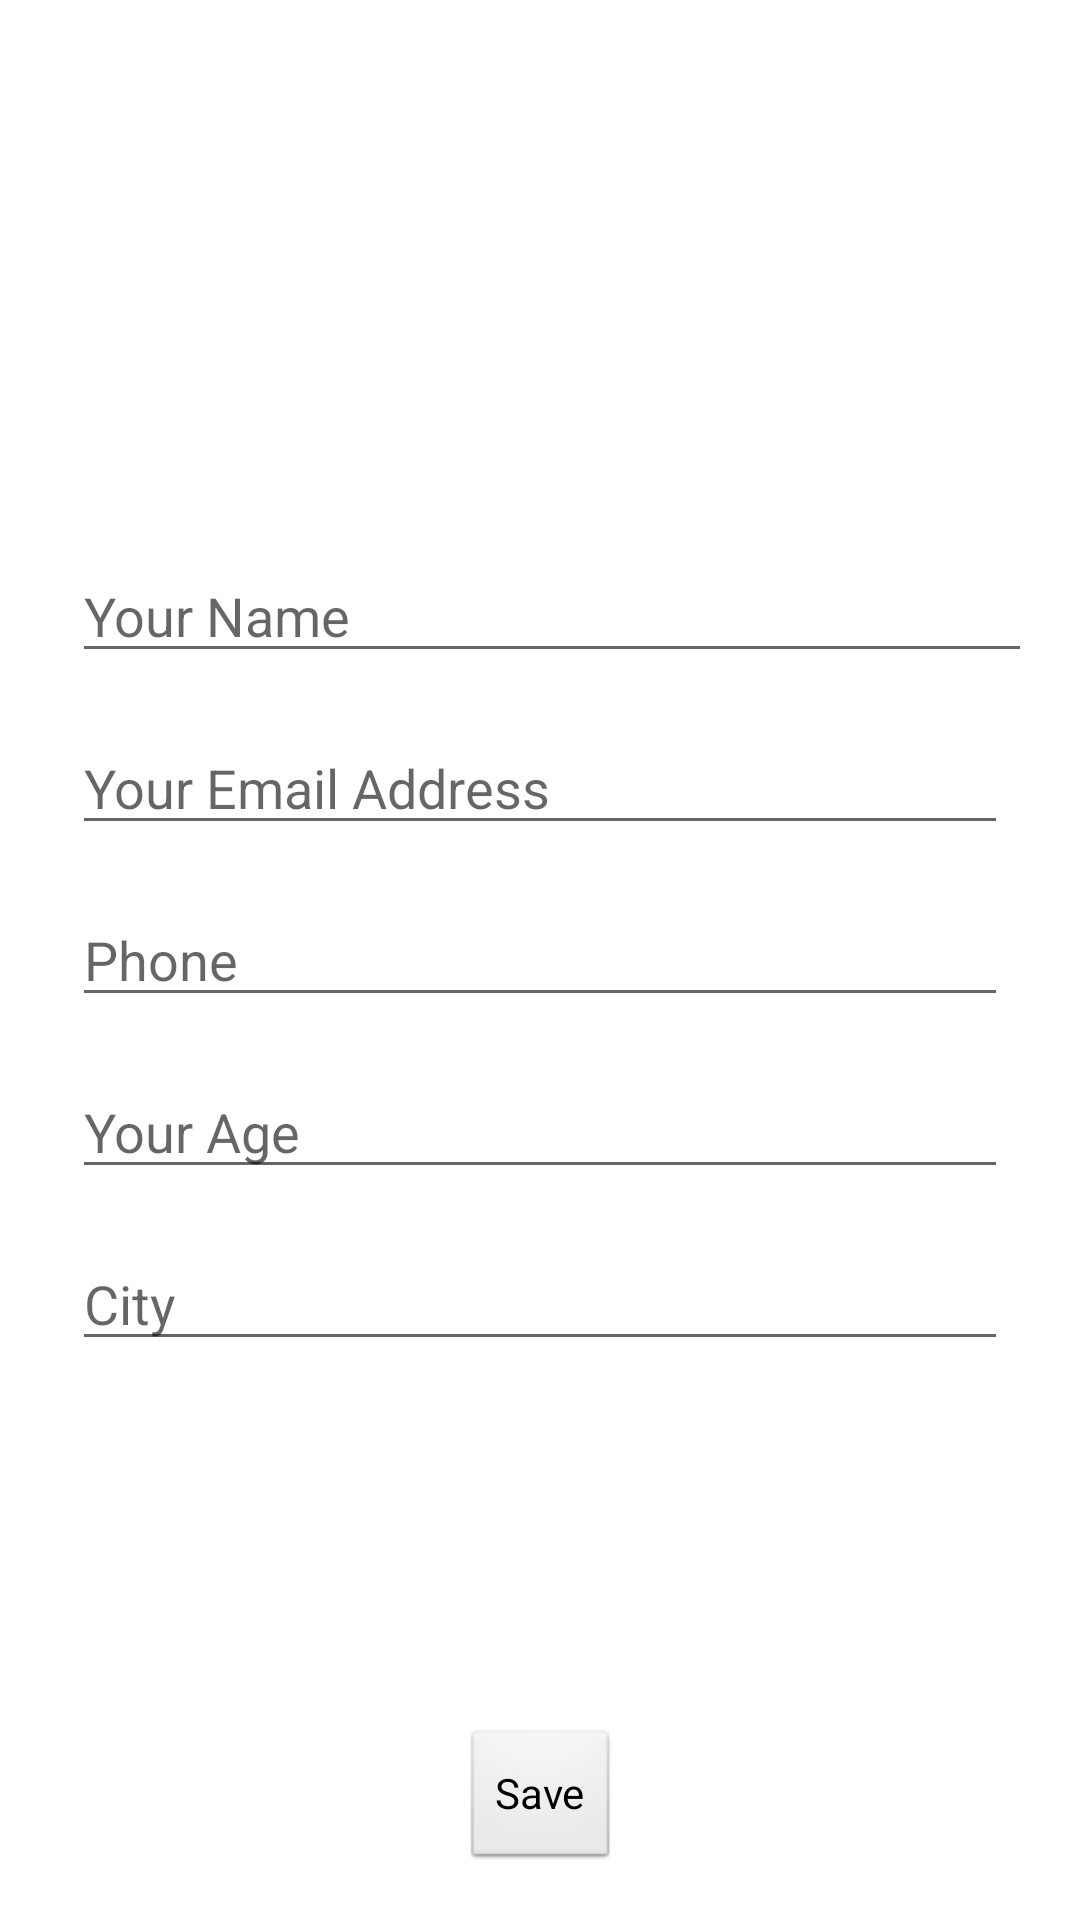

Produce the Android XML layout that renders to this screen, including the resource entries it uses.
<!-- AndroidManifest.xml: application theme Theme.TakeCare -->
<!-- res/layout/activity_edit_patient_profile.xml -->
<?xml version="1.0" encoding="utf-8"?>
<androidx.constraintlayout.widget.ConstraintLayout xmlns:android="http://schemas.android.com/apk/res/android"
    xmlns:app="http://schemas.android.com/apk/res-auto"
    xmlns:tools="http://schemas.android.com/tools"
    android:layout_width="match_parent"
    android:layout_height="match_parent"
    tools:context=".ui.patient.EditPatientProfileActivity">

    <EditText
        android:id="@+id/profileFullName"
        android:layout_width="0dp"
        android:layout_height="wrap_content"
        android:layout_marginStart="24dp"
        android:layout_marginTop="16dp"
        android:layout_marginEnd="16dp"
        android:ems="10"
        android:hint="Your Name"
        android:inputType="textPersonName"
        app:layout_constraintEnd_toEndOf="parent"
        app:layout_constraintStart_toStartOf="parent"
        app:layout_constraintTop_toBottomOf="@+id/profileImageView" />

    <ImageView
        android:id="@+id/profileImageView"
        android:layout_width="131dp"
        android:layout_height="143dp"
        android:layout_marginTop="24dp"
        app:layout_constraintEnd_toEndOf="parent"
        app:layout_constraintStart_toStartOf="parent"
        app:layout_constraintTop_toTopOf="parent"
        app:srcCompat="@drawable/ic_person_black_24dp" />

    <EditText
        android:id="@+id/profileEmailAddress"
        android:layout_width="0dp"
        android:layout_height="wrap_content"
        android:layout_marginStart="24dp"
        android:layout_marginTop="16dp"
        android:layout_marginEnd="24dp"
        android:ems="10"

        android:hint="Your Email Address"
        android:inputType="textEmailAddress"
        app:layout_constraintEnd_toEndOf="parent"
        app:layout_constraintStart_toStartOf="parent"
        app:layout_constraintTop_toBottomOf="@+id/profileFullName" />

    <EditText
        android:id="@+id/profilePhoneNo"
        android:layout_width="0dp"
        android:layout_height="wrap_content"
        android:layout_marginStart="24dp"
        android:layout_marginTop="16dp"
        android:layout_marginEnd="24dp"
        android:ems="10"
        android:hint="Phone"
        android:inputType="phone"
        app:layout_constraintEnd_toEndOf="parent"
        app:layout_constraintStart_toStartOf="parent"
        app:layout_constraintTop_toBottomOf="@+id/profileEmailAddress" />


    <EditText
        android:id="@+id/profileAge"
        android:layout_width="0dp"
        android:layout_height="wrap_content"
        android:layout_marginStart="24dp"
        android:layout_marginTop="16dp"
        android:layout_marginEnd="24dp"
        android:ems="10"
        android:hint="Your Age"
        android:inputType="textEmailAddress"
        app:layout_constraintEnd_toEndOf="parent"
        app:layout_constraintStart_toStartOf="parent"
        app:layout_constraintTop_toBottomOf="@+id/profilePhoneNo" />

    <EditText
        android:id="@+id/profileCity"
        android:layout_width="0dp"
        android:layout_height="wrap_content"
        android:layout_marginStart="24dp"
        android:layout_marginTop="16dp"
        android:layout_marginEnd="24dp"
        android:ems="10"
        android:hint="City"
        app:layout_constraintEnd_toEndOf="parent"
        app:layout_constraintStart_toStartOf="parent"
        app:layout_constraintTop_toBottomOf="@+id/profileAge" />

    <Button
        android:id="@+id/saveProfileInfo"
        android:layout_width="wrap_content"
        android:layout_height="wrap_content"
        android:layout_marginBottom="16dp"
        android:text="Save"
        app:layout_constraintBottom_toBottomOf="parent"
        app:layout_constraintEnd_toEndOf="parent"
        app:layout_constraintStart_toStartOf="parent" />

    <ProgressBar
        android:id="@+id/progressBar"
        style="?android:attr/progressBarStyle"
        android:layout_width="wrap_content"
        android:layout_height="wrap_content"
        android:visibility="invisible"
        app:layout_constraintBottom_toBottomOf="parent"
        app:layout_constraintEnd_toEndOf="parent"
        app:layout_constraintStart_toStartOf="parent"
        app:layout_constraintTop_toTopOf="@+id/profilePhoneNo"
        app:layout_constraintVertical_bias="0.26" />

</androidx.constraintlayout.widget.ConstraintLayout>
<!-- resources referenced by this layout -->
<resources>
  <style name="Theme.TakeCare" parent="Theme.MaterialComponents.DayNight.DarkActionBar">
          
          
          
          
  
          
          
          
          
  
          <item name="colorPrimary">@color/blue_crayola</item>
          <item name="colorPrimaryVariant">@color/periwinkle_crayola</item>
          <item name="colorOnPrimary">@color/smoky_black</item>
          <item name="android:textColor">@color/smoky_black</item>
          
          
          
          
  
          
          
          
  
          <item name="colorSecondary">@color/blue_crayola</item>
          <item name="colorSecondaryVariant">@color/white2</item>
          <item name="colorOnSecondary">@color/black</item>
          
          <item name="android:statusBarColor" tools:targetApi="l">?attr/colorPrimaryVariant</item>
          
  
          <item name="android:textViewStyle">@style/NUOSUTextViewStyle</item>
          <item name="android:buttonStyle">@style/NUOSUButtonStyle</item>
      </style>
  <color name="blue_crayola">#577ae8</color>
  <color name="periwinkle_crayola">#6180E1</color>
  <color name="smoky_black">#161512</color>
  <color name="white2">#fbfcfd</color>
  <color name="black">#FF000000</color>
  <style name="NUOSUTextViewStyle" parent="android:Widget.TextView">
          <item name="fontFamily">@font/nuosu_regular</item>
      </style>
  <style name="NUOSUButtonStyle" parent="android:Widget.Button">
          <item name="fontFamily">@font/nuosu_regular</item>
      </style>
</resources>
